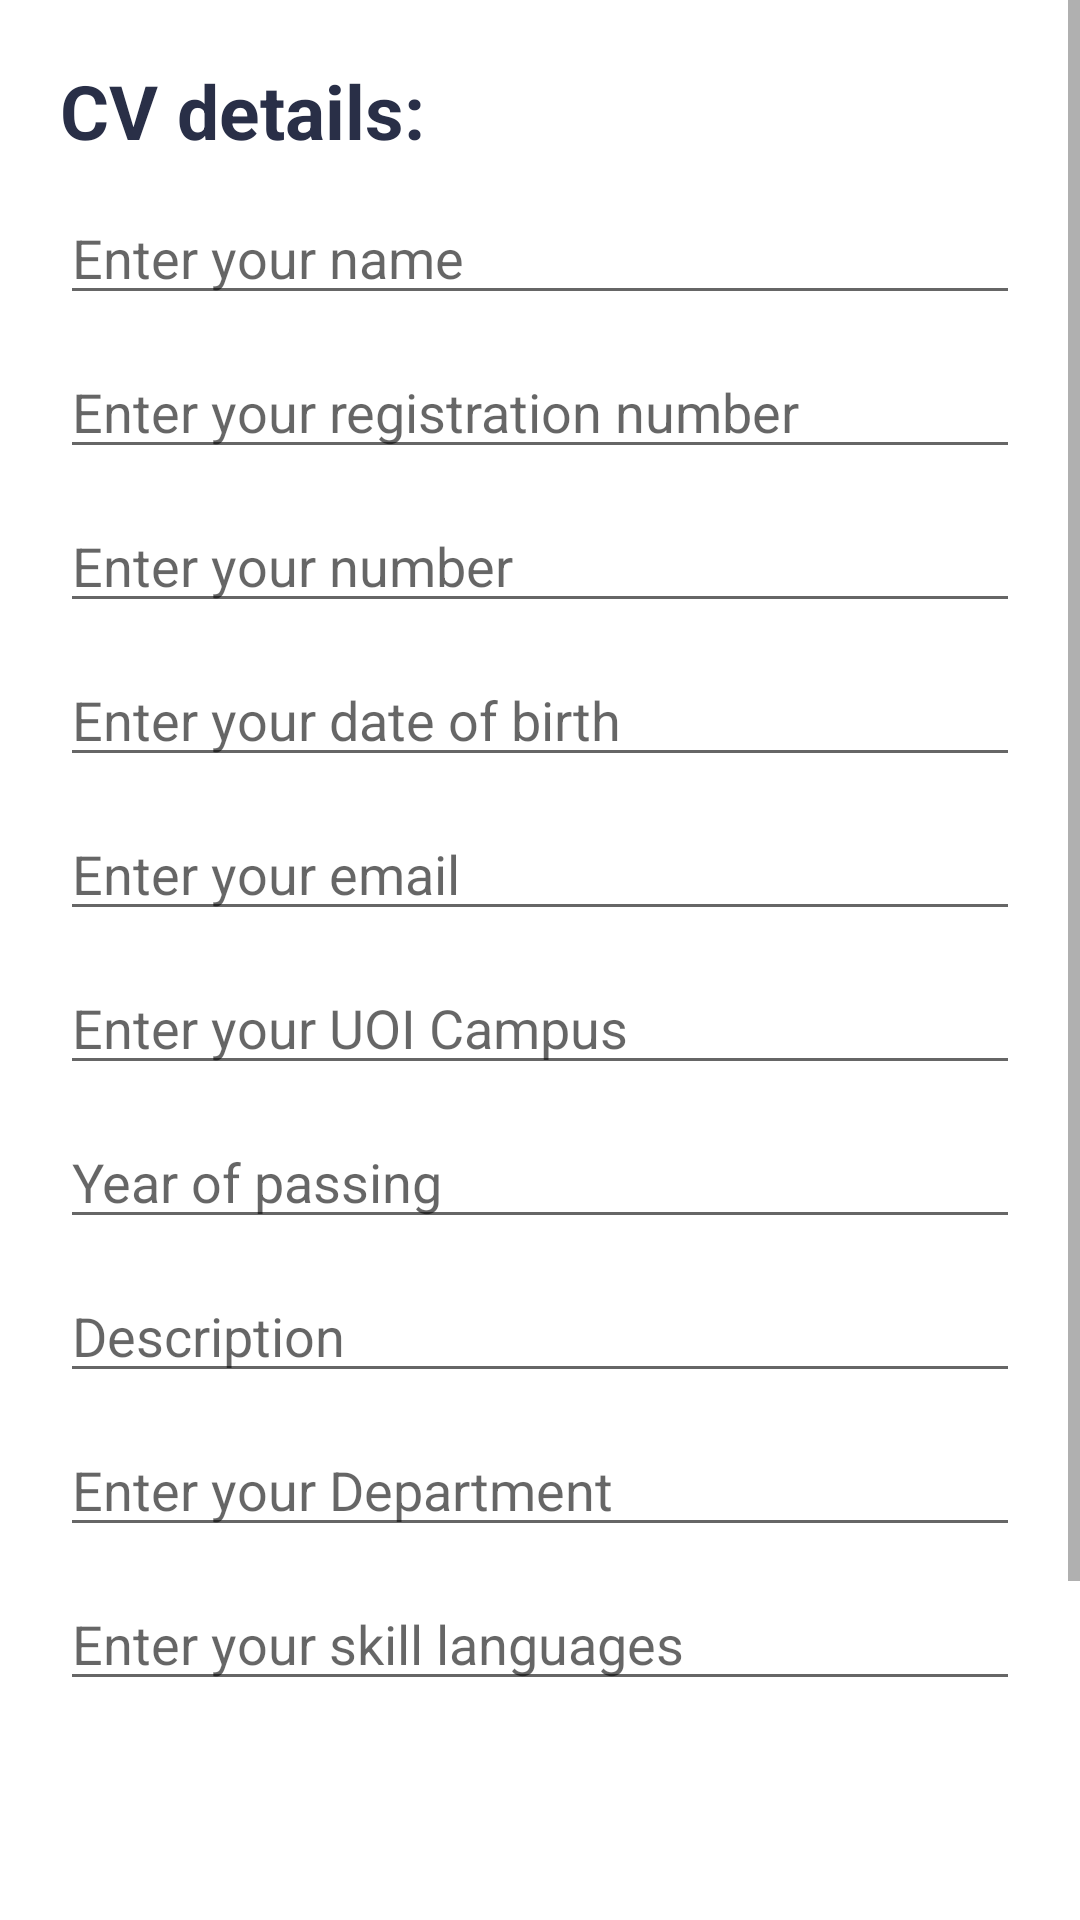

Android layout source for this screen:
<!-- AndroidManifest.xml: application theme Theme.CampusSelectionProject -->
<!-- res/layout/activity_upload_cv.xml -->
<?xml version="1.0" encoding="utf-8"?>
<RelativeLayout xmlns:android="http://schemas.android.com/apk/res/android"
    xmlns:app="http://schemas.android.com/apk/res-auto"
    xmlns:tools="http://schemas.android.com/tools"
    android:layout_width="match_parent"
    android:layout_height="match_parent"
    android:background="@drawable/bg_activities"
    tools:context=".UploadCvActivity">

    <ScrollView
        android:layout_width="match_parent"
        android:layout_height="wrap_content">

        <LinearLayout
            android:layout_width="match_parent"
            android:layout_height="wrap_content"
            android:layout_margin="20dp"
            android:orientation="vertical">

            <TextView
                android:layout_width="wrap_content"
                android:layout_height="wrap_content"
                android:text="CV details:"
                android:textColor="@color/darkBlue"
                android:textSize="25sp"
                android:textStyle="bold" />

            <EditText
                android:id="@+id/name_edittext_upload_cv"
                android:layout_width="match_parent"
                android:layout_height="wrap_content"
                android:layout_marginTop="10dp"
                android:hint="Enter your name" />

            <EditText
                android:id="@+id/id_edittext_upload_cv"
                android:layout_width="match_parent"
                android:layout_height="wrap_content"
                android:layout_marginTop="10dp"
                android:hint="Enter your registration number" />

            <EditText
                android:id="@+id/number_edittext_upload_cv"
                android:layout_width="match_parent"
                android:layout_height="wrap_content"
                android:layout_marginTop="10dp"
                android:hint="Enter your number" />

            <EditText
                android:id="@+id/dob_edittext_upload_cv"
                android:layout_width="match_parent"
                android:layout_height="wrap_content"
                android:layout_marginTop="10dp"
                android:hint="Enter your date of birth" />

            <EditText
                android:id="@+id/email_edittext_upload_cv"
                android:layout_width="match_parent"
                android:layout_height="wrap_content"
                android:layout_marginTop="10dp"
                android:hint="Enter your email" />

            <EditText
                android:id="@+id/college_edittext_upload_cv"
                android:layout_width="match_parent"
                android:layout_height="wrap_content"
                android:layout_marginTop="10dp"
                android:hint="Enter your UOI Campus" />

            <EditText
                android:id="@+id/year_of_pass_edittext_upload_cv"
                android:layout_width="match_parent"
                android:layout_height="wrap_content"
                android:layout_marginTop="10dp"
                android:hint="Year of passing" />

            <EditText
                android:id="@+id/aggregate_edittext_upload_cv"
                android:layout_width="match_parent"
                android:layout_height="wrap_content"
                android:layout_marginTop="10dp"
                android:hint="Description" />

            <EditText
                android:id="@+id/department_edittext_upload_cv"
                android:layout_width="match_parent"
                android:layout_height="wrap_content"
                android:layout_marginTop="10dp"
                android:hint="Enter your Department" />

            <EditText
                android:id="@+id/skill_edittext_upload_cv"
                android:layout_width="match_parent"
                android:layout_height="wrap_content"
                android:layout_marginTop="10dp"
                android:hint="Enter your skill languages" />

            <View
                android:layout_width="match_parent"
                android:layout_height="210dp" />

        </LinearLayout>

    </ScrollView>

    <androidx.appcompat.widget.AppCompatButton
        android:id="@+id/uploadCvBtn"
        android:layout_width="match_parent"
        android:layout_height="wrap_content"
        android:layout_alignParentBottom="true"
        android:layout_margin="20dp"
        android:layout_marginStart="10dp"
        android:layout_marginLeft="10dp"
        android:background="@drawable/submit_btn_background"
        android:text="Upload or Update"
        android:textAllCaps="false"
        android:textColor="@color/white" />

</RelativeLayout>
<!-- resources referenced by this layout -->
<resources>
  <color name="darkBlue">#292f47</color>
  <color name="white">#ffffff</color>
  <!-- drawable bg_activities (drawable) -->
  <?xml version="1.0" encoding="utf-8"?>
  <shape xmlns:android="http://schemas.android.com/apk/res/android"
      android:shape="rectangle">
  
      <solid android:color="#ffffff" />
  
  
  </shape>
  <style name="Theme.CampusSelectionProject" parent="Theme.MaterialComponents.DayNight.NoActionBar">
          
          <item name="colorPrimary">@color/purple_500</item>
          <item name="colorPrimaryVariant">@color/darkOrange</item>
          <item name="colorOnPrimary">@color/white</item>
          
          <item name="colorSecondary">@color/teal_200</item>
          <item name="colorSecondaryVariant">@color/teal_700</item>
          <item name="colorOnSecondary">@color/black</item>
          
          <item name="android:statusBarColor" tools:targetApi="l">?attr/colorPrimaryVariant</item>
          
      </style>
  <color name="purple_500">#FF6200EE</color>
  <color name="darkOrange">#000000</color>
  <color name="teal_200">#FF03DAC5</color>
  <color name="teal_700">#FF018786</color>
  <color name="black">#000000</color>
</resources>
